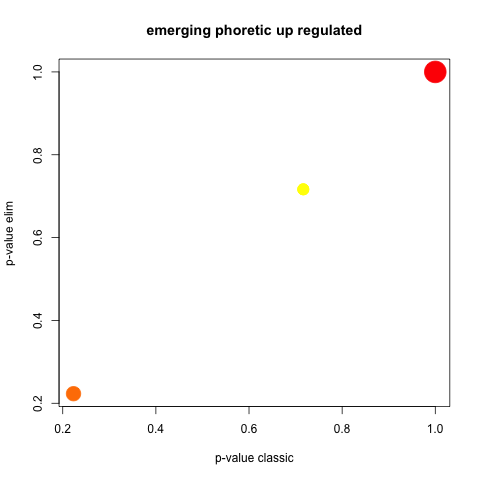

The file beside this chart, header and first rows:
GO.ID, Term, Annotated, Significant, Expected, Rank in classicFisher, classicFisher, classicKS, elimKS
GO:0008152, metabolic process, 4, 4, 4, 1, 1, 0.22, 0.22
GO:0006807, nitrogen compound metabolic process, 3, 3, 3, 2, 1, 0.72, 0.72
GO:0043170, macromolecule metabolic process, 3, 3, 3, 3, 1, 0.72, 0.72
GO:0044238, primary metabolic process, 3, 3, 3, 4, 1, 0.72, 0.72
GO:0071704, organic substance metabolic process, 3, 3, 3, 5, 1, 0.72, 0.72
